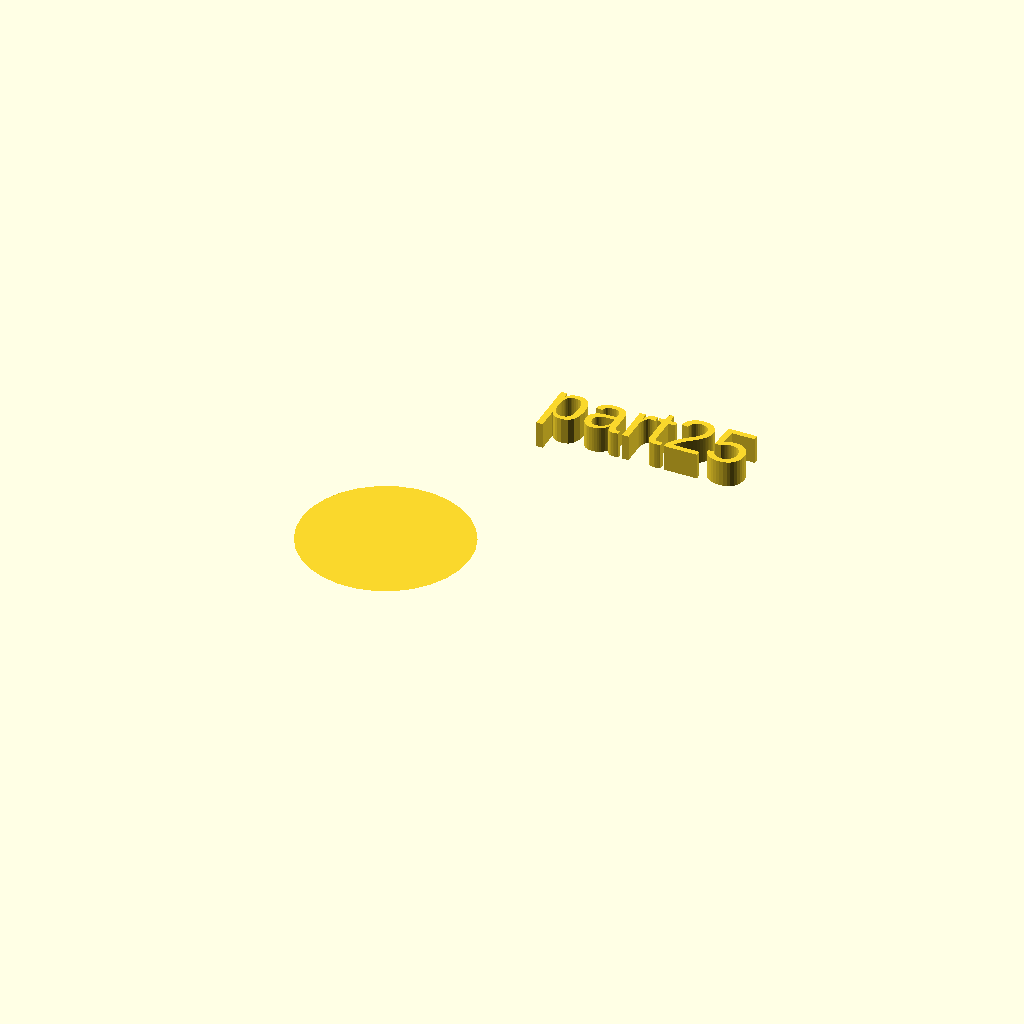
Cell 1 — every parameter at its default value.
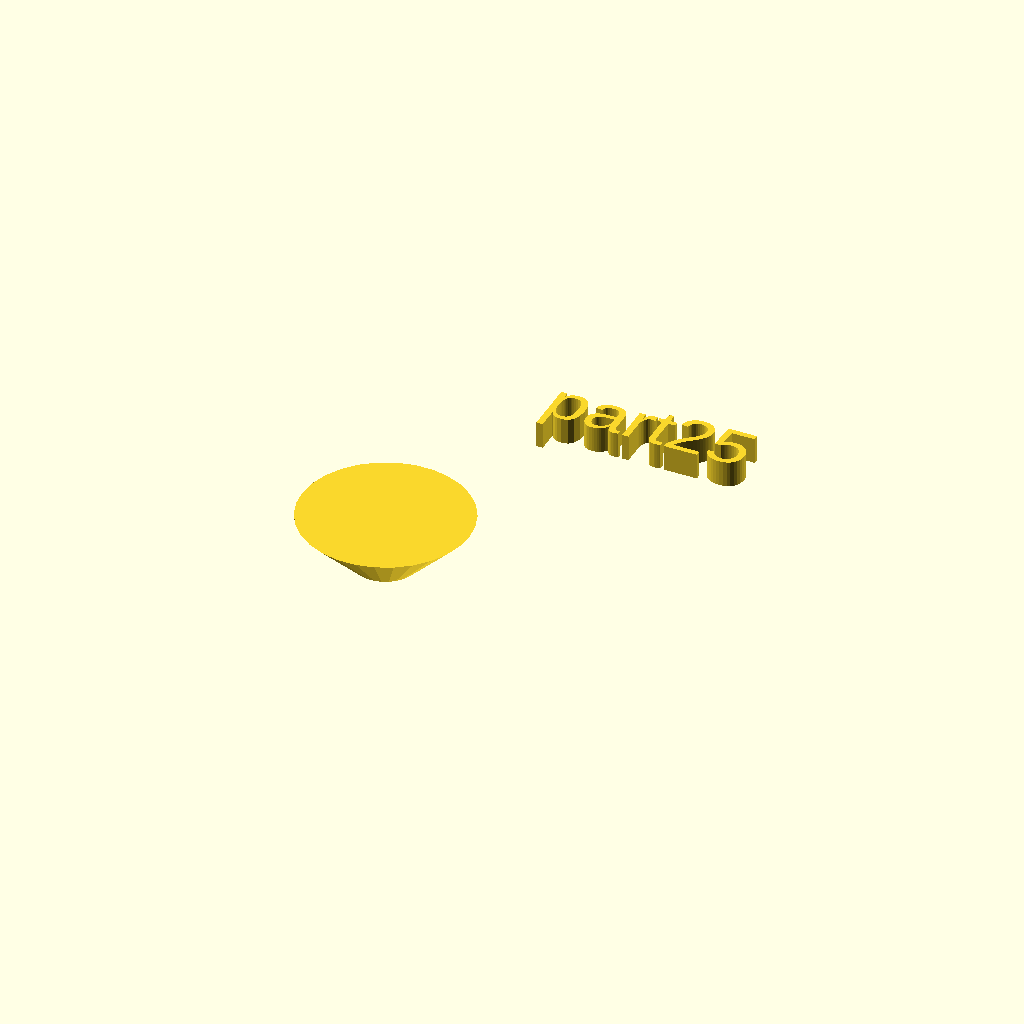
Cell 2: the same model with h = 10.
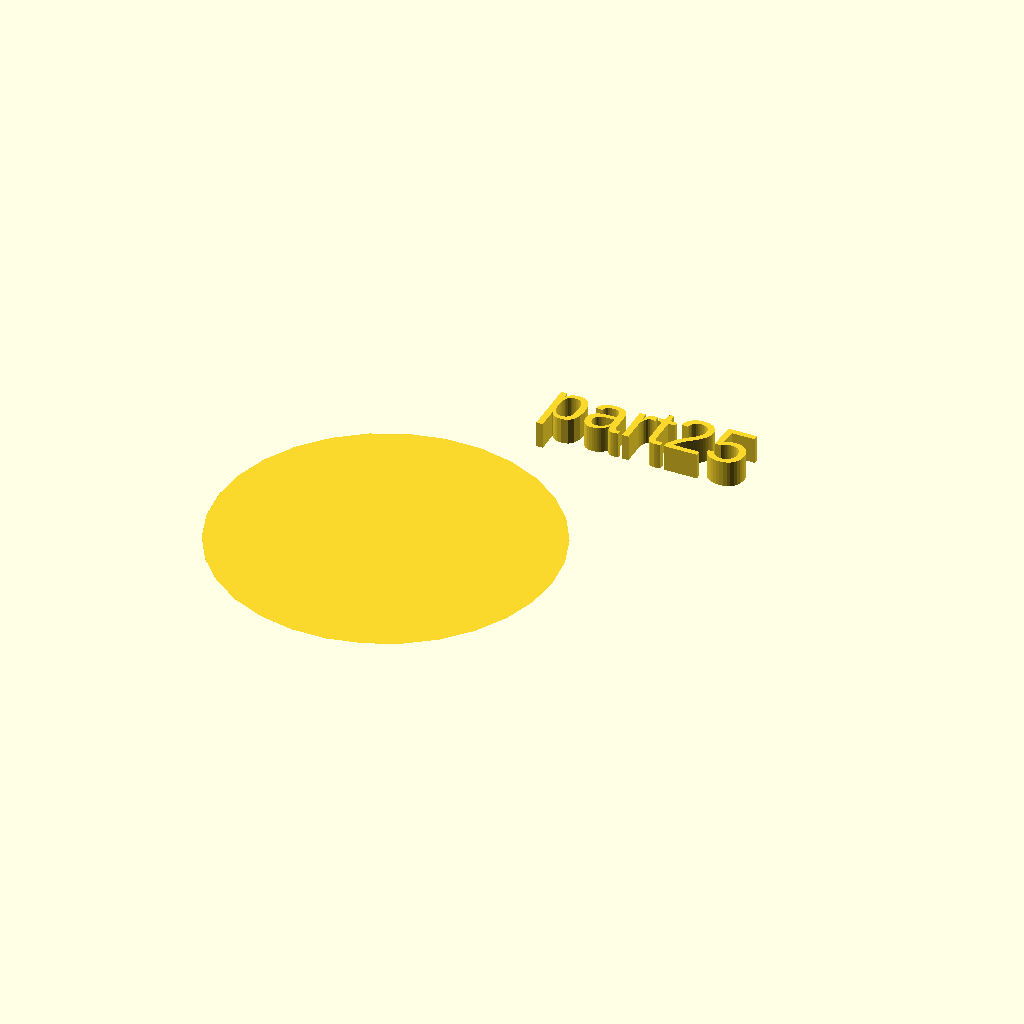
Cell 3: r2 = 32 (everything else at default).
All cells are drawn from one camera (rotation 55°, 0°, 25°, orthographic, colour scheme Cornfield), so only the parameter changes between them.
Source of the model, docs/local_scad/000/025.scad:
//[CUSTOMIZATION]
// Height
h=5;
// Radius 1
r1=6;
// Radius 2
r2=16;
// Message
txt="part25";
module __END_CUSTOMIZATIONS () { }
cylinder(h,r1,r2);
translate([20,20,20]) { linear_extrude(5) text(txt, font="Liberation Sans"); }
Customizer parameters (derived from the source; name, type, default, range or options):
h: number, default 5
r1: number, default 6
r2: number, default 16
txt: string, default "part25"
